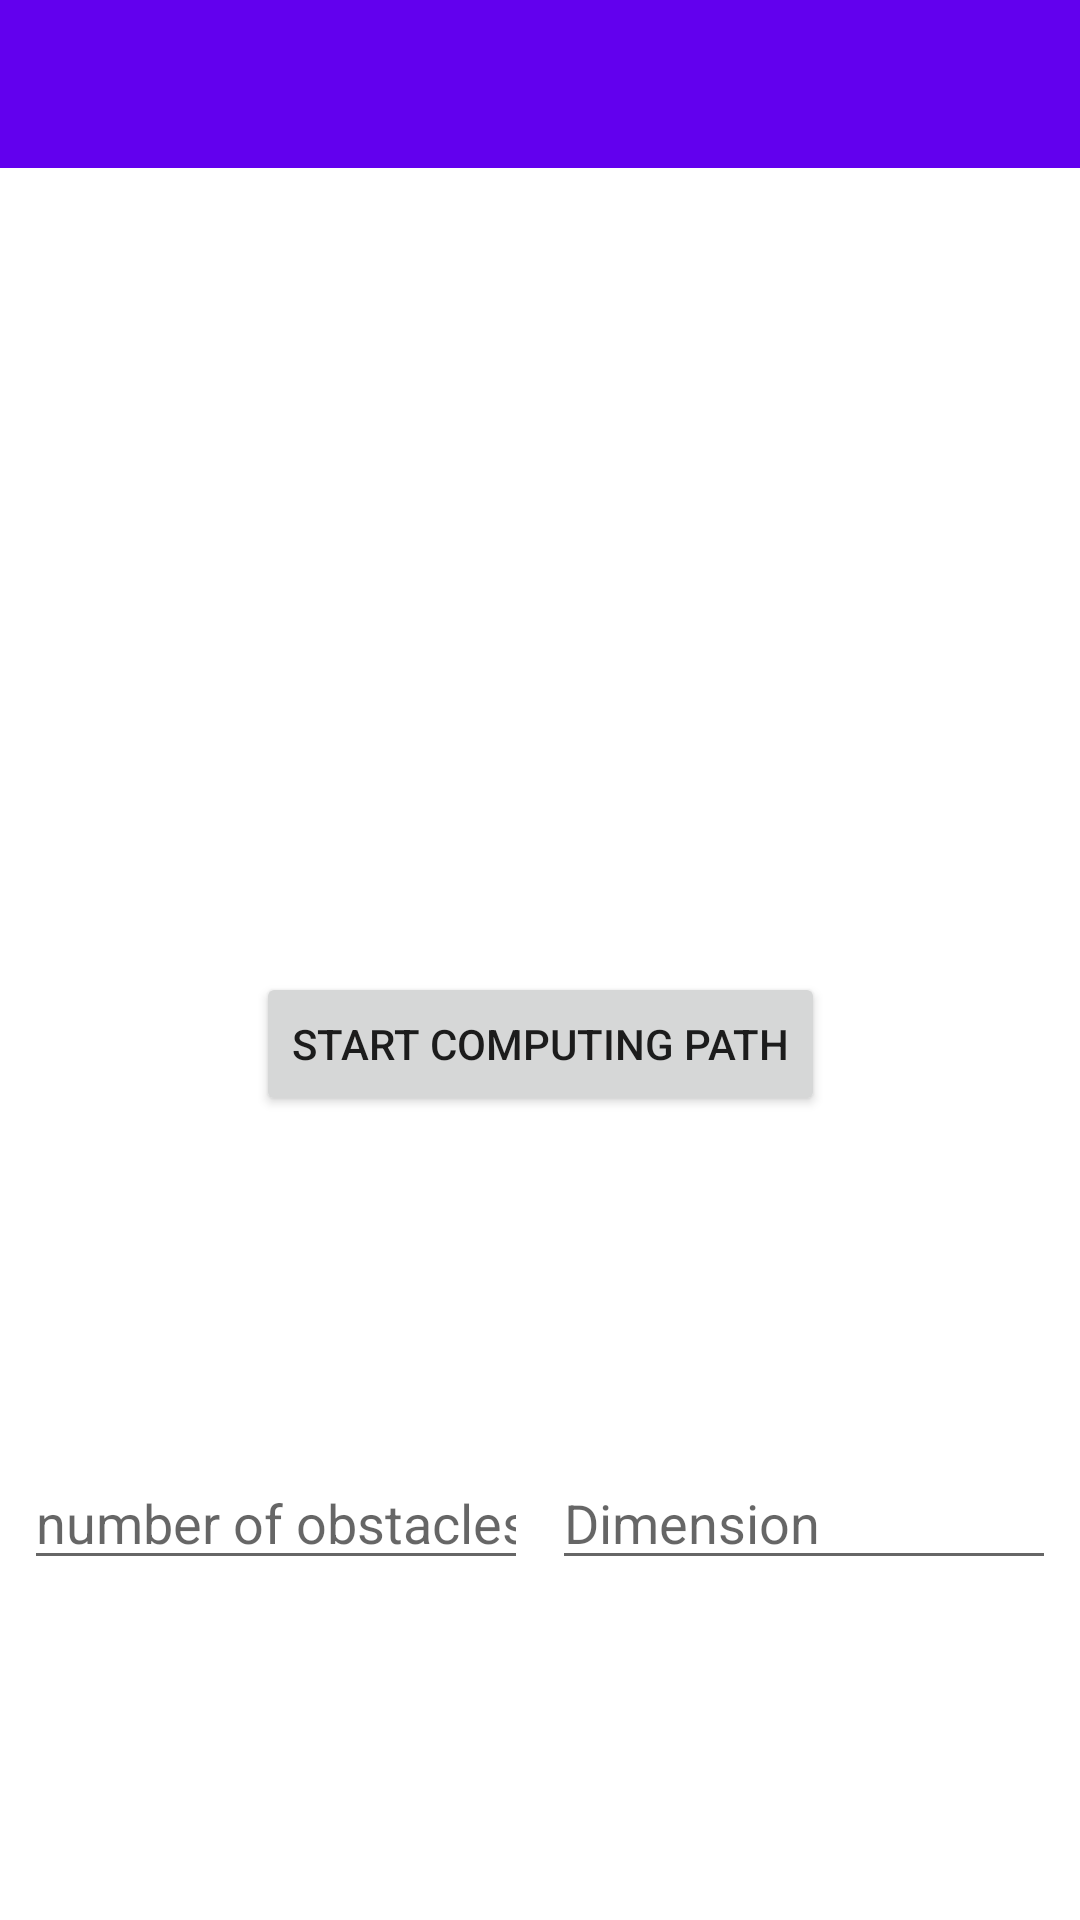

Layout XML and referenced resources for this Android screen:
<!-- AndroidManifest.xml: application theme AppTheme -->
<!-- res/layout/activity_path_finding.xml -->
<?xml version="1.0" encoding="utf-8"?>
<androidx.constraintlayout.widget.ConstraintLayout xmlns:android="http://schemas.android.com/apk/res/android"
    xmlns:app="http://schemas.android.com/apk/res-auto"
    xmlns:tools="http://schemas.android.com/tools"
    android:id="@+id/pathFindingConstraintLayout"
    android:layout_width="match_parent"
    android:layout_height="match_parent"
    tools:context=".PathFindingActivity">

    <androidx.appcompat.widget.Toolbar
        android:id="@+id/toolbarPathFindingActivity"
        android:layout_width="match_parent"
        android:layout_height="wrap_content"
        android:layout_alignParentTop="true"
        android:background="?attr/colorPrimary"
        android:minHeight="?attr/actionBarSize"
        android:theme="@style/ThemeOverlay.AppCompat.Dark.ActionBar"
        app:layout_constraintTop_toTopOf="parent"
        app:popupTheme="@style/ThemeOverlay.AppCompat.Light" />

    <Button
        android:id="@+id/computePathbtn"
        android:layout_width="wrap_content"
        android:layout_height="wrap_content"
        android:text="start computing path"
        app:layout_constraintBottom_toBottomOf="parent"
        app:layout_constraintEnd_toEndOf="parent"
        app:layout_constraintStart_toStartOf="parent"
        app:layout_constraintTop_toBottomOf="@+id/toolbarPathFindingActivity" />

    <EditText
        android:id="@+id/editTextTextDimensionMatrix"
        android:layout_width="0dp"
        android:layout_height="wrap_content"
        android:layout_marginStart="8dp"
        android:layout_marginEnd="8dp"
        android:ems="10"
        android:hint="Dimension"
        android:inputType="number"
        app:layout_constraintBottom_toBottomOf="parent"
        app:layout_constraintEnd_toEndOf="parent"
        app:layout_constraintHorizontal_bias="0.5"
        app:layout_constraintStart_toEndOf="@+id/editTextNumberObstacles"
        app:layout_constraintTop_toBottomOf="@+id/computePathbtn" />

    <EditText
        android:id="@+id/editTextNumberObstacles"
        android:layout_width="0dp"
        android:layout_height="wrap_content"
        android:layout_marginStart="8dp"
        android:ems="10"
        android:hint="number of obstacles"
        android:inputType="number"
        app:layout_constraintBottom_toBottomOf="parent"
        app:layout_constraintEnd_toStartOf="@+id/editTextTextDimensionMatrix"
        app:layout_constraintHorizontal_bias="0.5"
        app:layout_constraintStart_toStartOf="parent"
        app:layout_constraintTop_toBottomOf="@+id/computePathbtn" />

</androidx.constraintlayout.widget.ConstraintLayout>
<!-- resources referenced by this layout -->
<resources>
  <style name="AppTheme" parent="Theme.MaterialComponents.Light.DarkActionBar">
          
          <item name="colorPrimary">@color/colorPrimary</item>
          <item name="colorPrimaryDark">@color/colorPrimaryDark</item>
          <item name="colorAccent">@color/colorAccent</item>
          <item name="windowActionBar">false</item>
          <item name="windowNoTitle">true</item>
      </style>
  <color name="colorPrimary">#6200EE</color>
  <color name="colorPrimaryDark">#3700B3</color>
  <color name="colorAccent">#03DAC5</color>
</resources>
